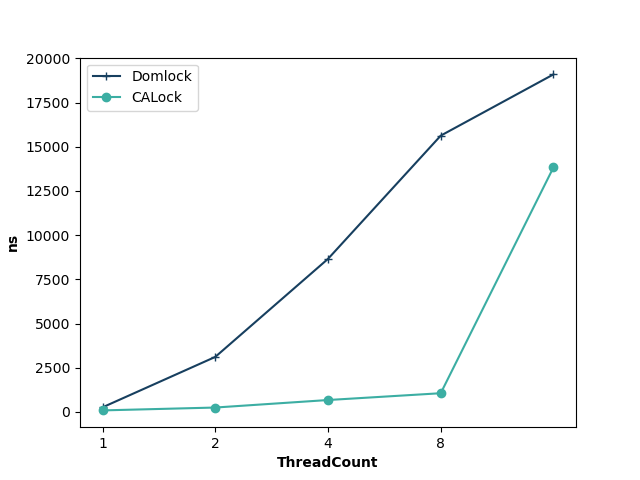

The file beside this chart, header and first rows:
ThreadCount, Domlock, CALock
1, 259, 85
2, 3111, 247
4, 8657, 672
8, 15628, 1057
16, 19093, 13831
